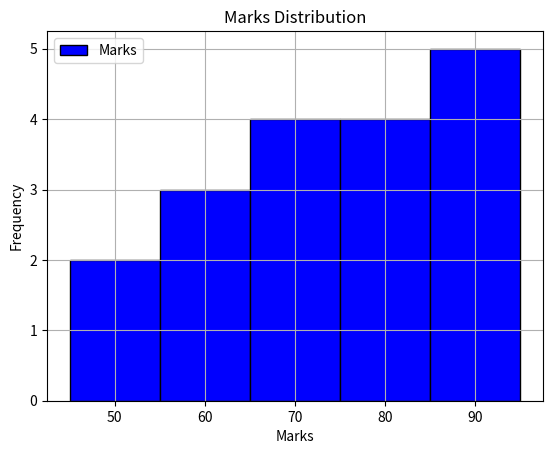

Here is the Python script that generated this plot:
import matplotlib.pyplot as plt

# Data
marks = [45, 50, 55, 60, 62, 65, 68, 70, 72, 75,
         78, 80, 82, 85, 88, 90, 92, 95]

# Histogram
plt.hist(
    marks,          # Data
    bins=5,         # Number of intervals
    color="blue",   # Bar color
    edgecolor="black", # Border color
    label="Marks"
)

# Labels
plt.xlabel("Marks")
plt.ylabel("Frequency")

# Title
plt.title("Marks Distribution")

# Grid
plt.grid(True)

# Legend
plt.legend()

# Show Plot
plt.show()
